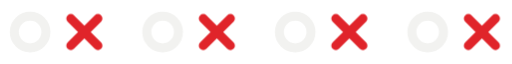
t = 0.00 s
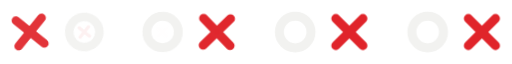
t = 0.85 s
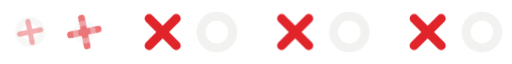
t = 1.70 s
t = 2.40 s: frame unchanged from t = 0.00 s, image omitted
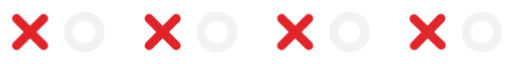
t = 3.10 s
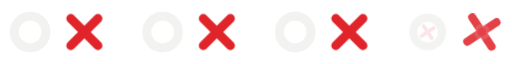
t = 3.95 s

The animated SVG that drew these frames (rendered in a browser with its animation timeline set to each time). Animation: 2 CSS @keyframes rules; one cycle of 4.92 s, repeats indefinitely.

<svg xmlns="http://www.w3.org/2000/svg" viewBox="0 0 340 40" role="img" aria-label="Working"><style>
.x{stroke:#E0242A}.o{stroke:#F2F2F0}
g.m{fill:none;stroke-width:6;stroke-linecap:round;transform-box:fill-box;transform-origin:center;animation:1.8s cubic-bezier(.65,0,.35,1) infinite both}
g.m.a{animation-name:sa}g.m.b{animation-name:sb}
@keyframes sa{0%,38%{opacity:1;transform:none}50%,88%{opacity:0;transform:scale(.3) rotate(90deg)}100%{opacity:1;transform:none}}
@keyframes sb{0%,38%{opacity:0;transform:scale(.3) rotate(-90deg)}50%,88%{opacity:1;transform:none}100%{opacity:0;transform:scale(.3) rotate(-90deg)}}
@media (prefers-reduced-motion:reduce){g.m{animation-duration:4.5s}}
</style><g transform="translate(0 0)"><g class="m a o"><circle cx="20" cy="20" r="10.5"/></g><g class="m b x"><path d="M11 11 29 29M29 11 11 29"/></g></g><g transform="translate(36 0)"><g class="m a x"><path d="M11 11 29 29M29 11 11 29"/></g><g class="m b o"><circle cx="20" cy="20" r="10.5"/></g></g><g transform="translate(88 0)"><g class="m a o" style="animation-delay:0.14s"><circle cx="20" cy="20" r="10.5"/></g><g class="m b x" style="animation-delay:0.14s"><path d="M11 11 29 29M29 11 11 29"/></g></g><g transform="translate(124 0)"><g class="m a x" style="animation-delay:0.14s"><path d="M11 11 29 29M29 11 11 29"/></g><g class="m b o" style="animation-delay:0.14s"><circle cx="20" cy="20" r="10.5"/></g></g><g transform="translate(176 0)"><g class="m a o" style="animation-delay:0.28s"><circle cx="20" cy="20" r="10.5"/></g><g class="m b x" style="animation-delay:0.28s"><path d="M11 11 29 29M29 11 11 29"/></g></g><g transform="translate(212 0)"><g class="m a x" style="animation-delay:0.28s"><path d="M11 11 29 29M29 11 11 29"/></g><g class="m b o" style="animation-delay:0.28s"><circle cx="20" cy="20" r="10.5"/></g></g><g transform="translate(264 0)"><g class="m a o" style="animation-delay:0.42s"><circle cx="20" cy="20" r="10.5"/></g><g class="m b x" style="animation-delay:0.42s"><path d="M11 11 29 29M29 11 11 29"/></g></g><g transform="translate(300 0)"><g class="m a x" style="animation-delay:0.42s"><path d="M11 11 29 29M29 11 11 29"/></g><g class="m b o" style="animation-delay:0.42s"><circle cx="20" cy="20" r="10.5"/></g></g></svg>
